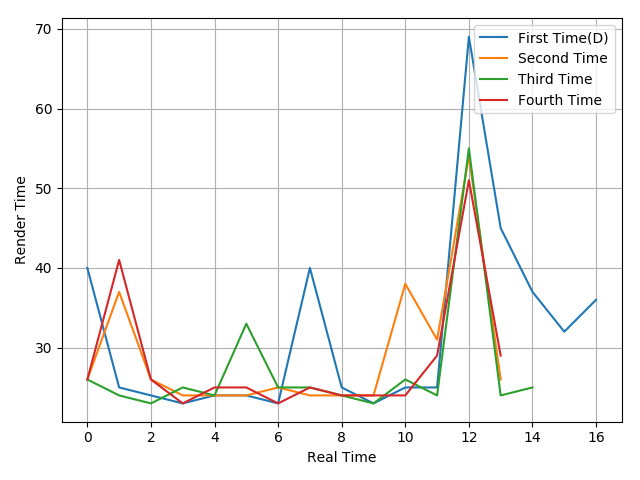

Values plotted in this chart, from the file beside it:
40, 25, 24, 23, 24, 24, 23, 40, 25, 23, 25, 25, 69, 45, 37, 32, 36
26, 37, 26, 24, 24, 24, 25, 24, 24, 24, 38, 31, 54, 26
26, 24, 23, 25, 24, 33, 25, 25, 24, 23, 26, 24, 55, 24, 25
26, 41, 26, 23, 25, 25, 23, 25, 24, 24, 24, 29, 51, 29
